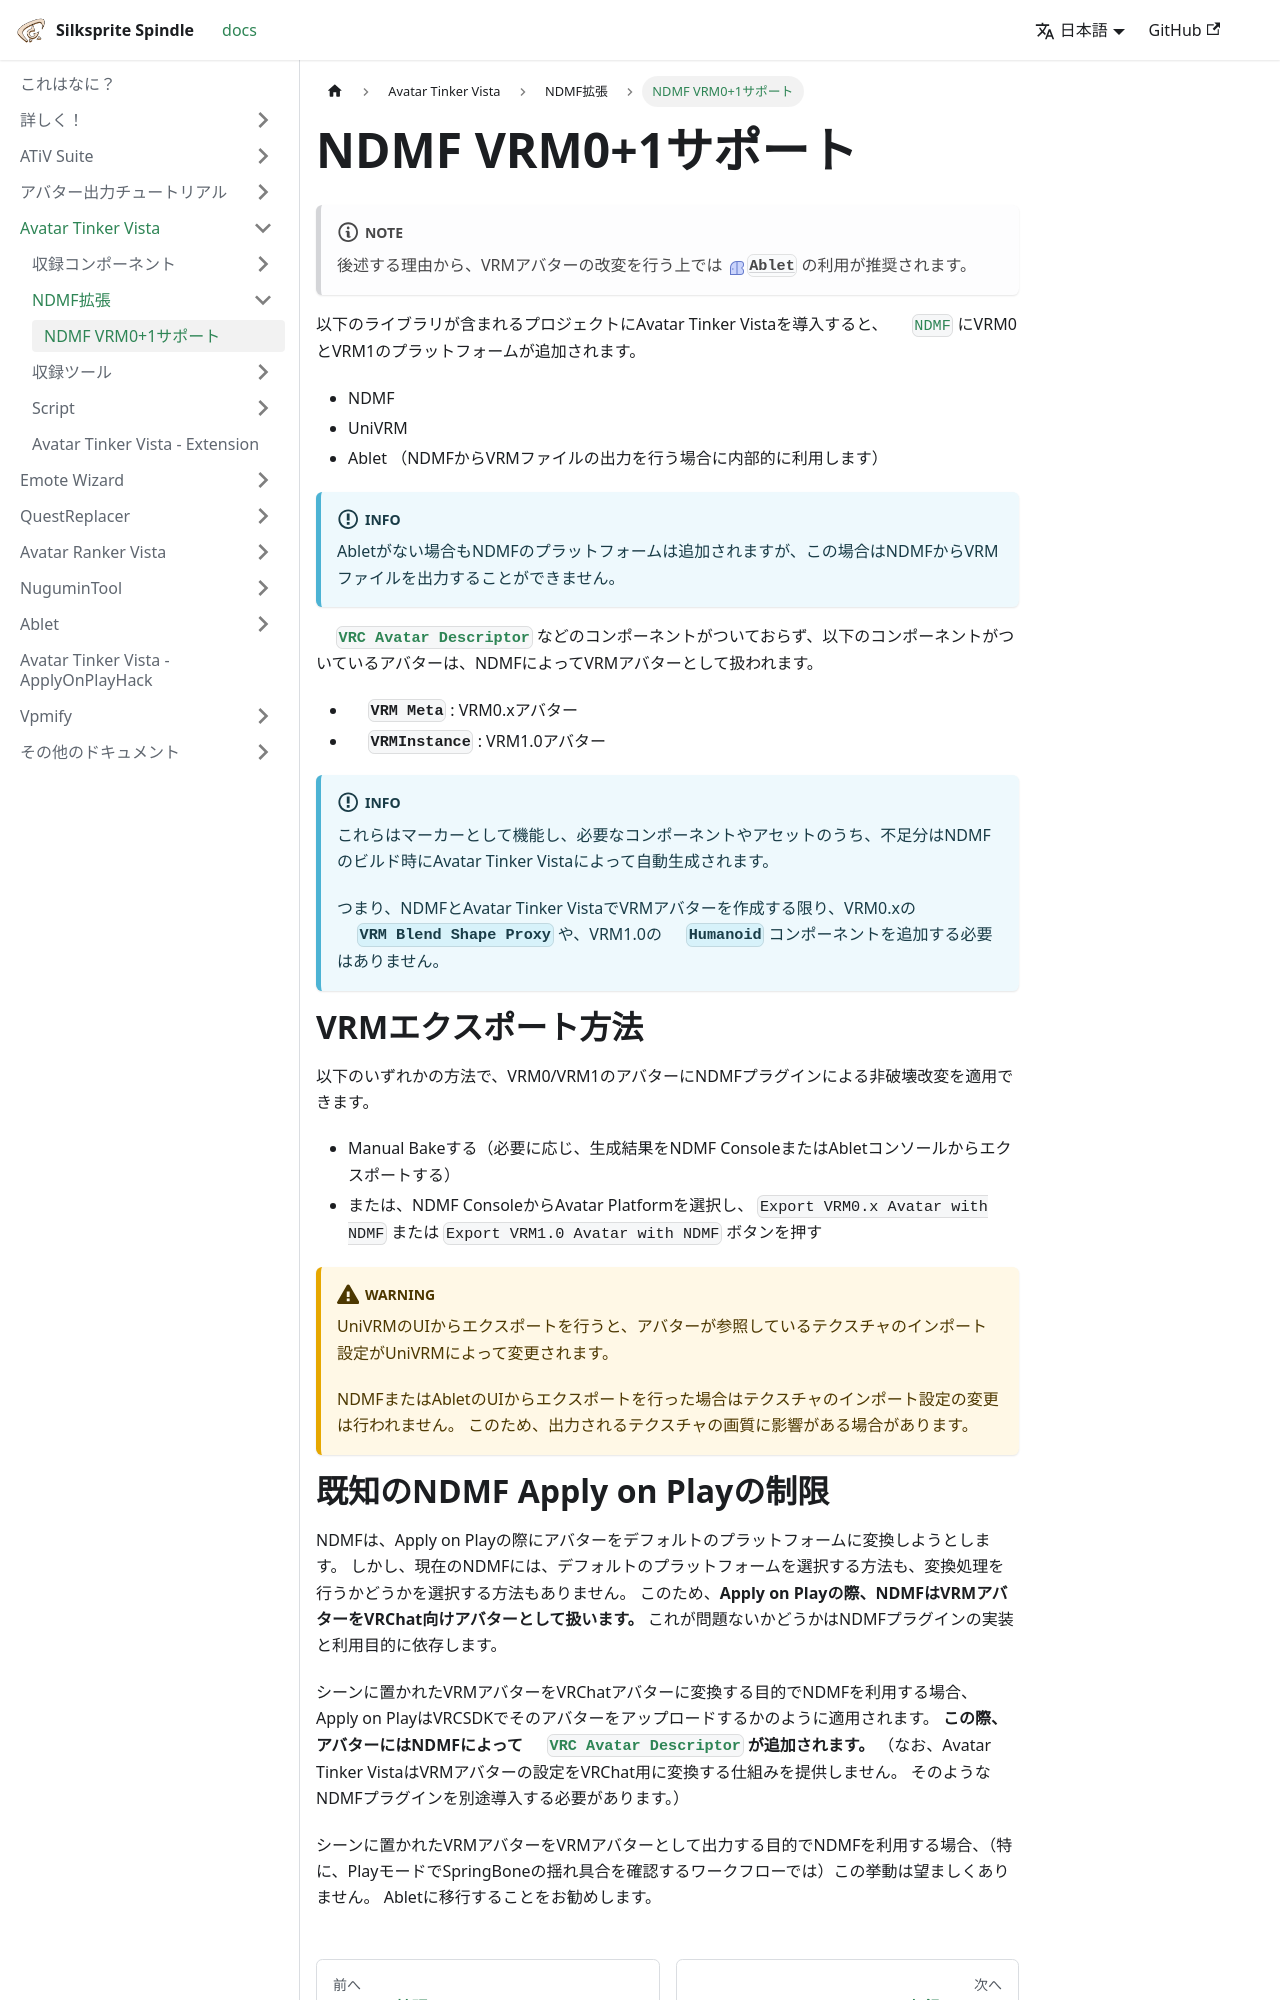

repository: kaikoga/docs · page: ativ/ndmf/vrm_support.html · generator: docusaurus

---
sidebar_position: 1
---

# NDMF VRM0+1サポート

:::note[NOTE]
後述する理由から、VRMアバターの改変を行う上では `ablet:Ablet` の利用が推奨されます。
:::

以下のライブラリが含まれるプロジェクトにAvatar Tinker Vistaを導入すると、 `ndmf:NDMF` にVRM0とVRM1のプラットフォームが追加されます。

- NDMF
- UniVRM
- Ablet （NDMFからVRMファイルの出力を行う場合に内部的に利用します）

:::info[INFO]
Abletがない場合もNDMFのプラットフォームは追加されますが、この場合はNDMFからVRMファイルを出力することができません。
:::

`vrc:VRCAvatarDescriptor` などのコンポーネントがついておらず、以下のコンポーネントがついているアバターは、NDMFによってVRMアバターとして扱われます。

- `univrm0:VRMMeta`: VRM0.xアバター
- `univrm1:Vrm10Instance`: VRM1.0アバター 

:::info[INFO]
これらはマーカーとして機能し、必要なコンポーネントやアセットのうち、不足分はNDMFのビルド時にAvatar Tinker Vistaによって自動生成されます。

つまり、NDMFとAvatar Tinker VistaでVRMアバターを作成する限り、VRM0.xの `univrm0:VRMBlendShapeProxy` や、VRM1.0の `univrm1:Humanoid` コンポーネントを追加する必要はありません。
:::

# VRMエクスポート方法

以下のいずれかの方法で、VRM0/VRM1のアバターにNDMFプラグインによる非破壊改変を適用できます。

- Manual Bakeする（必要に応じ、生成結果をNDMF ConsoleまたはAbletコンソールからエクスポートする）
- または、NDMF ConsoleからAvatar Platformを選択し、 `Export VRM0.x Avatar with NDMF` または `Export VRM1.0 Avatar with NDMF` ボタンを押す

:::warning[WARNING]
UniVRMのUIからエクスポートを行うと、アバターが参照しているテクスチャのインポート設定がUniVRMによって変更されます。

NDMFまたはAbletのUIからエクスポートを行った場合はテクスチャのインポート設定の変更は行われません。
このため、出力されるテクスチャの画質に影響がある場合があります。
:::
